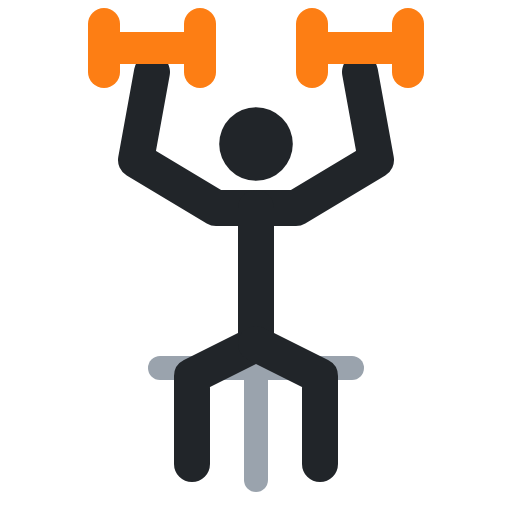
t = 0.00 s
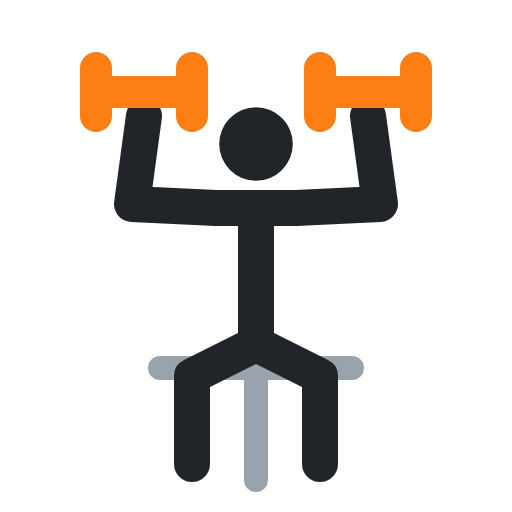
t = 0.40 s
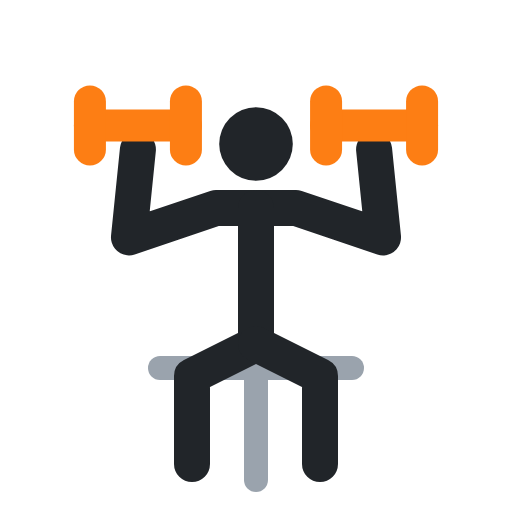
t = 0.60 s
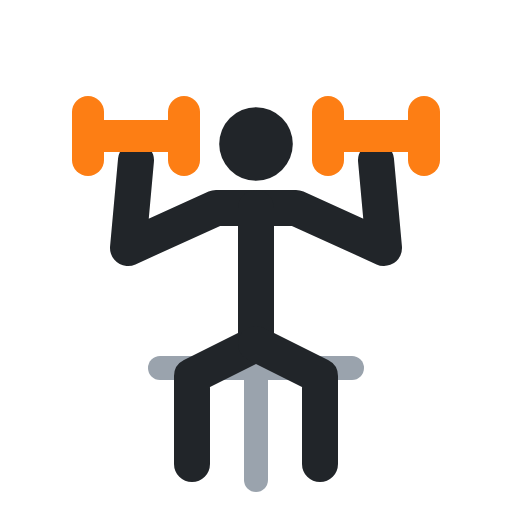
t = 1.00 s
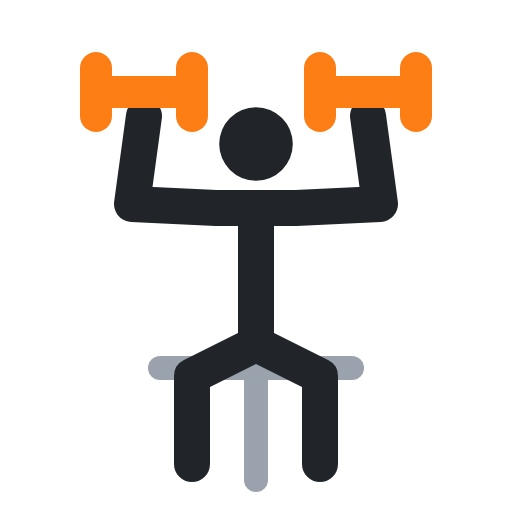
t = 1.40 s
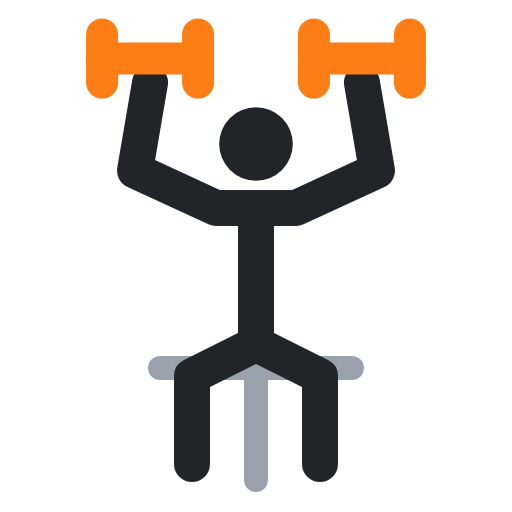
t = 1.60 s

The animated SVG that drew these frames (rendered in a browser with its animation timeline set to each time). Animation: 7 SMIL elements (animate=7); one cycle of 2.00 s, repeats indefinitely.

<svg xmlns="http://www.w3.org/2000/svg" viewBox="0 0 64 64" fill="none" stroke-linecap="round" stroke-linejoin="round"><polyline points="20,46 44,46" stroke="#9aa3ad" stroke-width="3"/><polyline points="32,46 32,60" stroke="#9aa3ad" stroke-width="3"/><circle cx="32" cy="18" r="4.6" fill="#212529"/><polyline points="19,9 17,20 27,26 37,26 47,20 45,9" stroke="#212529" stroke-width="4.5"><animate attributeName="points" values="19,9 17,20 27,26 37,26 47,20 45,9;17,20 16,31 27,26 37,26 48,31 47,20;17,20 16,31 27,26 37,26 48,31 47,20;19,9 17,20 27,26 37,26 47,20 45,9;19,9 17,20 27,26 37,26 47,20 45,9" keyTimes="0;.4;.5;.9;1" calcMode="spline" keySplines=".45 0 .55 1;.45 0 .55 1;.45 0 .55 1;.45 0 .55 1" dur="2s" repeatCount="indefinite"/></polyline><polyline points="32,26 32,43 24,47 24,58" stroke="#212529" stroke-width="4.5"/><polyline points="32,43 40,47 40,58" stroke="#212529" stroke-width="4.5"/><polyline points="13,6 25,6" stroke="#fd7e14" stroke-width="4"><animate attributeName="points" values="13,6 25,6;11,17 23,17;11,17 23,17;13,6 25,6;13,6 25,6" keyTimes="0;.4;.5;.9;1" calcMode="spline" keySplines=".45 0 .55 1;.45 0 .55 1;.45 0 .55 1;.45 0 .55 1" dur="2s" repeatCount="indefinite"/></polyline><polyline points="13,3 13,9" stroke="#fd7e14" stroke-width="4"><animate attributeName="points" values="13,3 13,9;11,14 11,20;11,14 11,20;13,3 13,9;13,3 13,9" keyTimes="0;.4;.5;.9;1" calcMode="spline" keySplines=".45 0 .55 1;.45 0 .55 1;.45 0 .55 1;.45 0 .55 1" dur="2s" repeatCount="indefinite"/></polyline><polyline points="25,3 25,9" stroke="#fd7e14" stroke-width="4"><animate attributeName="points" values="25,3 25,9;23,14 23,20;23,14 23,20;25,3 25,9;25,3 25,9" keyTimes="0;.4;.5;.9;1" calcMode="spline" keySplines=".45 0 .55 1;.45 0 .55 1;.45 0 .55 1;.45 0 .55 1" dur="2s" repeatCount="indefinite"/></polyline><polyline points="39,6 51,6" stroke="#fd7e14" stroke-width="4"><animate attributeName="points" values="39,6 51,6;41,17 53,17;41,17 53,17;39,6 51,6;39,6 51,6" keyTimes="0;.4;.5;.9;1" calcMode="spline" keySplines=".45 0 .55 1;.45 0 .55 1;.45 0 .55 1;.45 0 .55 1" dur="2s" repeatCount="indefinite"/></polyline><polyline points="39,3 39,9" stroke="#fd7e14" stroke-width="4"><animate attributeName="points" values="39,3 39,9;41,14 41,20;41,14 41,20;39,3 39,9;39,3 39,9" keyTimes="0;.4;.5;.9;1" calcMode="spline" keySplines=".45 0 .55 1;.45 0 .55 1;.45 0 .55 1;.45 0 .55 1" dur="2s" repeatCount="indefinite"/></polyline><polyline points="51,3 51,9" stroke="#fd7e14" stroke-width="4"><animate attributeName="points" values="51,3 51,9;53,14 53,20;53,14 53,20;51,3 51,9;51,3 51,9" keyTimes="0;.4;.5;.9;1" calcMode="spline" keySplines=".45 0 .55 1;.45 0 .55 1;.45 0 .55 1;.45 0 .55 1" dur="2s" repeatCount="indefinite"/></polyline></svg>
